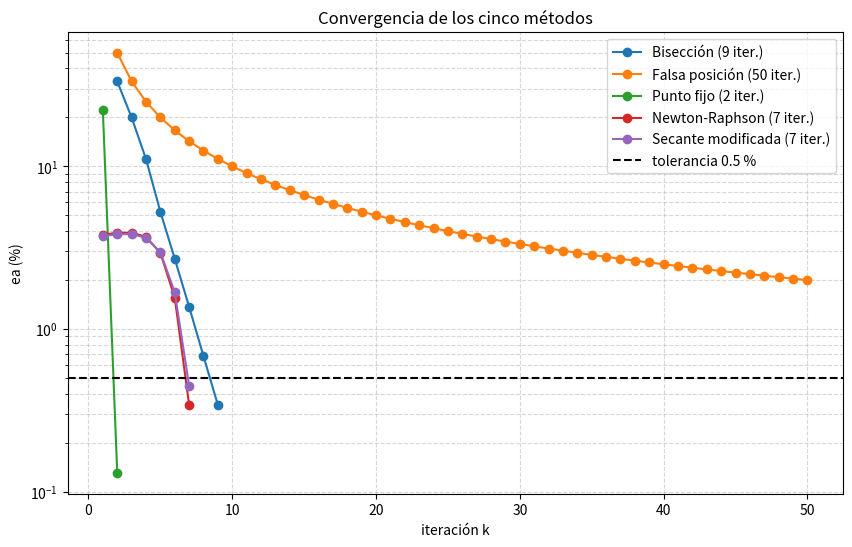
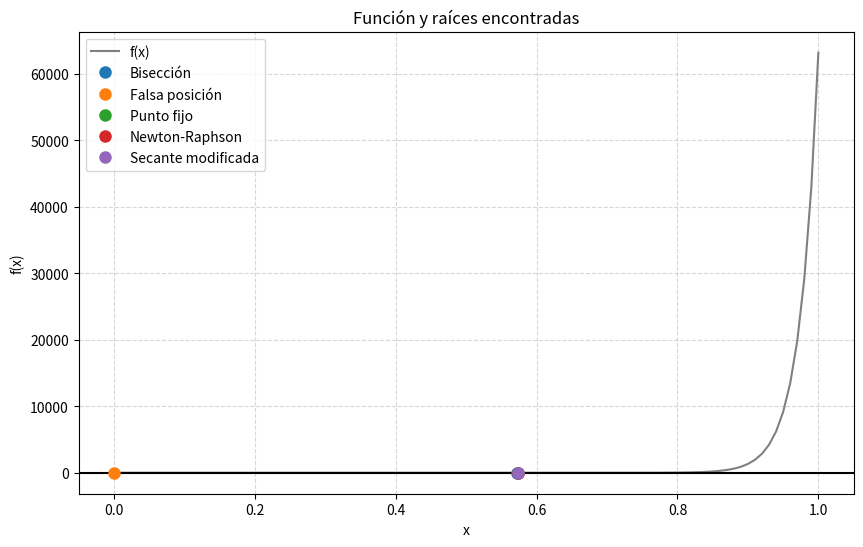

Generate these figures, in order, with matplotlib:
#!/usr/bin/env python3
"""raices.py — Práctica 2: raíces de ecuaciones no lineales, en Python.

Los cinco métodos de la unidad II sobre la misma ecuación. Imprime una tabla
por método y un resumen; las tablas deben coincidir, cifra por cifra, con las
de raices.m, raices.c y las de las láminas.

Python es la herramienta de verificación del curso: al final compara contra
scipy.optimize.brentq y genera las gráficas. Las gráficas faltan:
complete la función graficar().

UEA 1151039 · Métodos Numéricos en Ingeniería · UAM Azcapotzalco · 26-O

Dentro del contenedor, en la carpeta practica2:
    python3 raices.py
"""
import math
import os

import matplotlib
matplotlib.use("Agg")                    # figuras a archivo, no a ventana
import matplotlib.pyplot as plt
from scipy.optimize import brentq

# ======================== BLOQUE DEL PROBLEMA ========================
# Ecuación 13 · Electrónica · Voltaje en un diodo con resistencia en serie

DESCRIPCION = 'f(V) = Is (exp(V/VT) - 1) - (5 - V)/1000,  Is = 1e-12, VT = 0.02585'
DESCR_G = 'g(V) = VT ln((5 - V) / (1000 Is) + 1)'

IS = 1e-12   # corriente de saturación, A
VT = 0.02585   # voltaje térmico, V
VS = 5.0   # fuente, V
RES = 1000.0   # resistencia, ohm

A, B = 0.0, 1.0   # intervalo de los métodos cerrados
X0 = 0.7         # inicio de los métodos abiertos
DELTA = 0.001      # incremento de la secante modificada
TOL = 0.5           # tolerancia: ea en %
NMAX = 50           # máximo de iteraciones


def f(x):
    """La función cuya raíz se busca."""
    return IS*(math.exp(x/VT) - 1) - (VS - x)/RES


def fp(x):
    """Su derivada, para Newton-Raphson."""
    return IS/VT*math.exp(x/VT) + 1/RES


def g(x):
    """Despeje x = g(x) para punto fijo."""
    return VT*math.log((VS - x)/(RES*IS) + 1)

# =====================================================================

ENC_CERRADO = "   k             a             b             x            f(x)     ea (%)"
ENC_ABIERTO = "   k             x            f(x)     ea (%)"
ENC_RESUMEN = "            x  iter.     ea (%)            f(x)   método"


def error_aprox(nuevo, anterior):
    """Error relativo aproximado, en porcentaje: |(nuevo - anterior) / nuevo| · 100."""
    return abs((nuevo - anterior) / nuevo) * 100.0


def fila_cerrado(k, a, b, x, ea):
    texto = f"{ea:10.4f}" if ea is not None else f"{'-':>10}"
    print(f"{k:4d} {a:13.6f} {b:13.6f} {x:13.6f} {f(x):15.6e} {texto}")


def fila_abierto(k, x, ea):
    texto = f"{ea:10.4f}" if ea is not None else f"{'-':>10}"
    print(f"{k:4d} {x:13.6f} {f(x):15.6e} {texto}")


def cierre(r):
    if r["ok"]:
        print(f"   Raíz aproximada: {r['x']:.6f}  "
              f"({r['k']} iteraciones, ea = {r['ea']:.4f} %)")
    else:
        print(f"   No alcanzó la tolerancia en {NMAX} iteraciones.")
    print()


def biseccion(a, b):
    """Bisección: parte el intervalo a la mitad y conserva la mitad con cambio de signo."""
    r = {"nombre": "Bisección", "x": 0.0, "ea": 0.0, "k": 0, "ok": False, "historia": []}
    print(f"1. Bisección en [{a:g}, {b:g}]")
    print(ENC_CERRADO)
    x_ant = 0.0
    for k in range(1, NMAX + 1):
        x = (a + b) / 2.0                        # punto medio
        ea = error_aprox(x, x_ant) if k > 1 else None
        fila_cerrado(k, a, b, x, ea)
        r.update(x=x, ea=ea or 0.0, k=k)
        r["historia"].append((k, x, ea))
        if k > 1 and ea <= TOL:
            r["ok"] = True
            break
        if f(a) * f(x) < 0.0:
            b = x                                # la raíz está en [a, x]
        else:
            a = x                                # la raíz está en [x, b]
        x_ant = x
    cierre(r)
    return r


def falsa_posicion(a, b):
    """Falsa posición: corta la recta que une (a, f(a)) y (b, f(b)) con el eje x."""
    r = {"nombre": "Falsa posición", "x": 0.0, "ea": 0.0, "k": 0, "ok": False, "historia": []}
    print(f"2. Falsa posición en [{a:g}, {b:g}]")
    print(ENC_CERRADO)
    x_ant = 0.0
    for k in range(1, NMAX + 1):
        x = b - f(b) * (a - b) / (f(a) - f(b))   # cero de la recta
        ea = error_aprox(x, x_ant) if k > 1 else None
        fila_cerrado(k, a, b, x, ea)
        r.update(x=x, ea=ea or 0.0, k=k)
        r["historia"].append((k, x, ea))
        if k > 1 and ea <= TOL:
            r["ok"] = True
            break
        if f(a) * f(x) < 0.0:
            b = x
        else:
            a = x
        x_ant = x
    cierre(r)
    return r


def punto_fijo(x):
    """Punto fijo: repite x <- g(x)."""
    r = {"nombre": "Punto fijo", "x": x, "ea": 0.0, "k": 0, "ok": False, "historia": []}
    print(f"3. Punto fijo desde x0 = {x:g}, con {DESCR_G}")
    print(ENC_ABIERTO)
    fila_abierto(0, x, None)
    for k in range(1, NMAX + 1):
        x_nuevo = g(x)
        ea = error_aprox(x_nuevo, x)
        x = x_nuevo
        fila_abierto(k, x, ea)
        r.update(x=x, ea=ea, k=k)
        r["historia"].append((k, x, ea))
        if ea <= TOL:
            r["ok"] = True
            break
    cierre(r)
    return r


def newton(x):
    """Newton-Raphson: el cero de la recta tangente en x."""
    r = {"nombre": "Newton-Raphson", "x": x, "ea": 0.0, "k": 0, "ok": False, "historia": []}
    print(f"4. Newton-Raphson desde x0 = {x:g}")
    print(ENC_ABIERTO)
    fila_abierto(0, x, None)
    for k in range(1, NMAX + 1):
        x_nuevo = x - f(x) / fp(x)
        ea = error_aprox(x_nuevo, x)
        x = x_nuevo
        fila_abierto(k, x, ea)
        r.update(x=x, ea=ea, k=k)
        r["historia"].append((k, x, ea))
        if ea <= TOL:
            r["ok"] = True
            break
    cierre(r)
    return r


def secante_modificada(x, delta):
    """Secante modificada: Newton con la derivada aproximada por una diferencia."""
    r = {"nombre": "Secante modificada", "x": x, "ea": 0.0, "k": 0, "ok": False, "historia": []}
    print(f"5. Secante modificada desde x0 = {x:g}, delta = {delta:g}")
    print(ENC_ABIERTO)
    fila_abierto(0, x, None)
    for k in range(1, NMAX + 1):
        x_nuevo = x - delta * f(x) / (f(x + delta) - f(x))
        ea = error_aprox(x_nuevo, x)
        x = x_nuevo
        fila_abierto(k, x, ea)
        r.update(x=x, ea=ea, k=k)
        r["historia"].append((k, x, ea))
        if ea <= TOL:
            r["ok"] = True
            break
    cierre(r)
    return r


def graficar(resultados, carpeta="img"):
    """Guarda dos figuras en la carpeta img/:

    1. img/funcion.png: f(x) en [A, B], la recta y = 0 y la raíz de cada método.
    2. img/convergencia.png: ea (%) contra k, una curva por método, con el eje
       vertical en escala logarítmica y la tolerancia como línea horizontal.
    """
    os.makedirs(carpeta, exist_ok=True)
    # COMPLETAR: las dos figuras que se describen arriba.
    #
    # Cada elemento de `resultados` es un diccionario con:
    #   r["nombre"]    nombre del método
    #   r["x"]         raíz aproximada
    #   r["k"]         iteraciones realizadas
    #   r["historia"]  lista de tuplas (k, x_k, ea_k); en la primera fila de los
    #                  métodos cerrados ea_k vale None, y no se grafica.
    #
    # Funciones útiles: plt.figure, plt.plot, plt.semilogy, plt.axhline,
    # plt.xlabel, plt.ylabel, plt.title, plt.legend, plt.grid, plt.savefig y
    # plt.close. Guarde con plt.savefig(os.path.join(carpeta, "funcion.png")).
    # Figura 1: Convergencia (ea vs k en escala logarítmica)
    plt.figure(figsize=(10, 6))
    for r in resultados:
        # Filtramos para no graficar la iteración 0 (que no tiene ea)
        k_vals = [paso[0] for paso in r["historia"] if paso[2] is not None and paso[2] > 0]
        ea_vals = [paso[2] for paso in r["historia"] if paso[2] is not None and paso[2] > 0]
        plt.semilogy(k_vals, ea_vals, marker='o', label=f'{r["nombre"]} ({r["k"]} iter.)')

    plt.axhline(y=TOL, color='black', linestyle='--', label=f'tolerancia {TOL} %')
    plt.title("Convergencia de los cinco métodos")
    plt.xlabel("iteración k")
    plt.ylabel("ea (%)")
    plt.grid(True, which="both", linestyle="--", alpha=0.5)
    plt.legend()
    plt.savefig(f"{carpeta}/convergencia.png", bbox_inches='tight')
    plt.close()

    # Figura 2: Función f(x) y las raíces encontradas
    plt.figure(figsize=(10, 6))
    x_plot = [A + i * (B - A) / 100.0 for i in range(101)]
    y_plot = [f(xi) for xi in x_plot]
    plt.plot(x_plot, y_plot, color='gray', label="f(x)")
    plt.axhline(y=0.0, color='black', linestyle='-')

    for r in resultados:
        plt.plot(r["x"], f(r["x"]), marker='o', label=r["nombre"], linestyle='None', markersize=8)

    plt.title("Función y raíces encontradas")
    plt.xlabel("x")
    plt.ylabel("f(x)")
    plt.grid(True, linestyle="--", alpha=0.5)
    plt.legend()
    plt.savefig(f"{carpeta}/funcion.png", bbox_inches='tight')
    plt.close()


def main():
    print("Práctica 2 · Raíces de ecuaciones no lineales · Python")
    print(DESCRIPCION)
    print(f"Tolerancia: ea <= {TOL:g} %, máximo {NMAX} iteraciones")
    print()
    resultados = [biseccion(A, B), falsa_posicion(A, B), punto_fijo(X0),
                  newton(X0), secante_modificada(X0, DELTA)]

    print("Resumen")
    print(ENC_RESUMEN)
    for r in resultados:
        aviso = "" if r["ok"] else " (no convergió)"
        print(f"{r['x']:13.6f} {r['k']:6d} {r['ea']:10.4f} {f(r['x']):15.6e}   {r['nombre']}{aviso}")
    print()

    # Verificación: SciPy encuentra la raíz con precisión de máquina.
    referencia = brentq(f, A, B, xtol=1e-14)
    print(f"Verificación con SciPy, brentq en [{A:g}, {B:g}]: x = {referencia:.9f}")
    print("   Error verdadero, en %:")
    for r in resultados:
        et = abs((referencia - r["x"]) / referencia) * 100.0
        print(f"   {et:10.6f}   {r['nombre']}")
    print()

    graficar(resultados)


if __name__ == "__main__":
    main()
